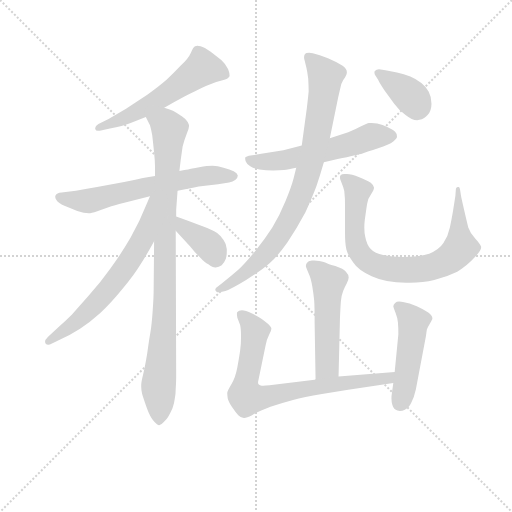
t = 0.00 s
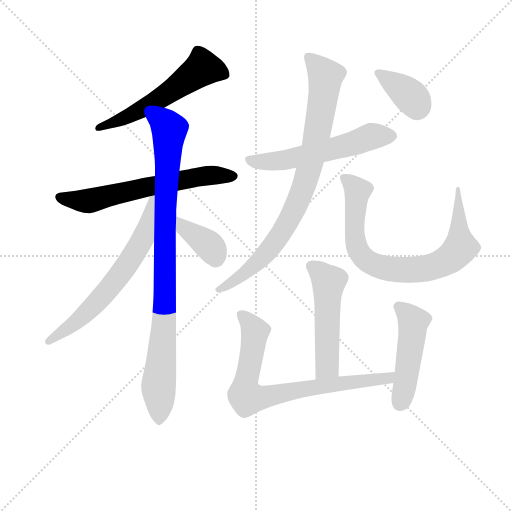
t = 1.91 s
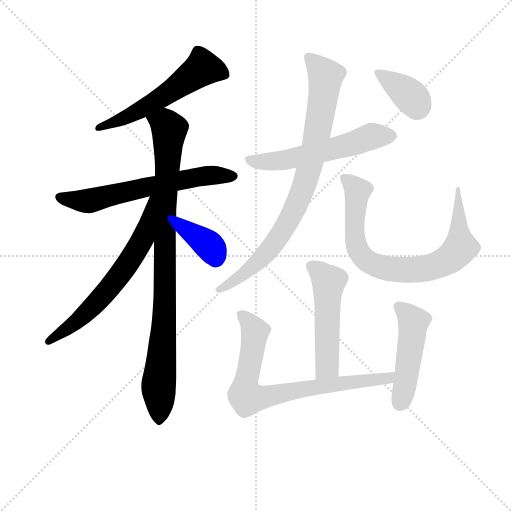
t = 3.82 s
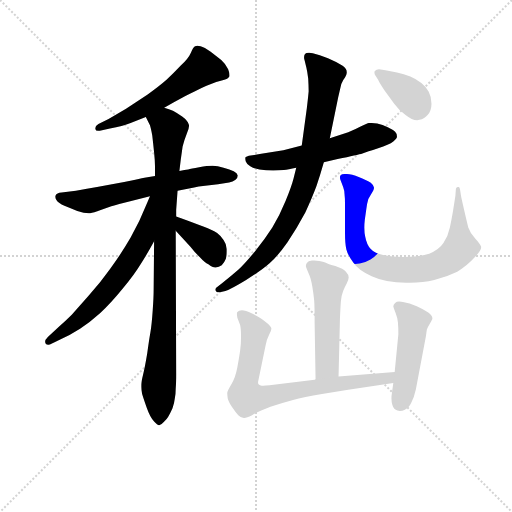
t = 5.73 s
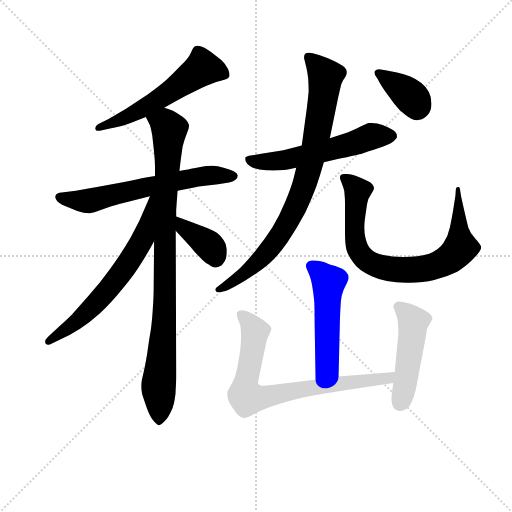
t = 7.63 s
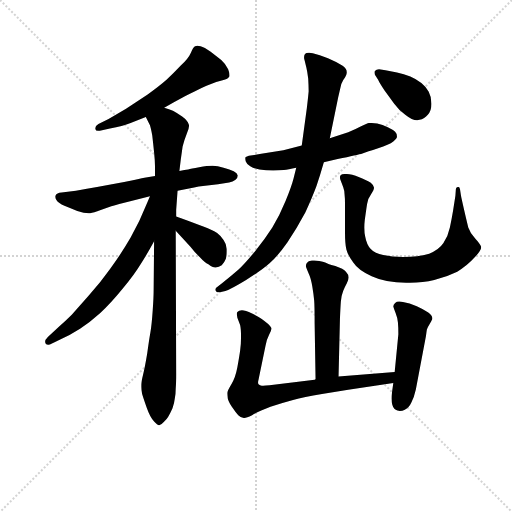
t = 9.54 s

The animated SVG that drew these frames (rendered in a browser with its animation timeline set to each time). Animation: 12 CSS @keyframes rules; one cycle of 9.54 s.

<svg version="1.1" viewBox="0 0 1024 1024" xmlns="http://www.w3.org/2000/svg">
  <g stroke="lightgray" stroke-dasharray="1,1" stroke-width="1" transform="scale(4, 4)">
    <line x1="0" y1="0" x2="256" y2="256"></line>
    <line x1="256" y1="0" x2="0" y2="256"></line>
    <line x1="128" y1="0" x2="128" y2="256"></line>
    <line x1="0" y1="128" x2="256" y2="128"></line>
  </g>
<g transform="scale(0.92, -0.92) translate(60, -900)">
   <style type="text/css">
    @keyframes keyframes0 {
      from {
       stroke: blue;
       stroke-dashoffset: 575;
       stroke-width: 128;
       }
       65% {
       animation-timing-function: step-end;
       stroke: blue;
       stroke-dashoffset: 0;
       stroke-width: 128;
       }
       to {
       stroke: black;
       stroke-width: 1024;
       }
       }
       #make-me-a-hanzi-animation-0 {
         animation: keyframes0 0.717936s both;
         animation-delay: 0.000000s;
         animation-timing-function: linear;
       }
    @keyframes keyframes1 {
      from {
       stroke: blue;
       stroke-dashoffset: 640;
       stroke-width: 128;
       }
       68% {
       animation-timing-function: step-end;
       stroke: blue;
       stroke-dashoffset: 0;
       stroke-width: 128;
       }
       to {
       stroke: black;
       stroke-width: 1024;
       }
       }
       #make-me-a-hanzi-animation-1 {
         animation: keyframes1 0.770833s both;
         animation-delay: 0.717936s;
         animation-timing-function: linear;
       }
    @keyframes keyframes2 {
      from {
       stroke: blue;
       stroke-dashoffset: 939;
       stroke-width: 128;
       }
       75% {
       animation-timing-function: step-end;
       stroke: blue;
       stroke-dashoffset: 0;
       stroke-width: 128;
       }
       to {
       stroke: black;
       stroke-width: 1024;
       }
       }
       #make-me-a-hanzi-animation-2 {
         animation: keyframes2 1.014160s both;
         animation-delay: 1.488770s;
         animation-timing-function: linear;
       }
    @keyframes keyframes3 {
      from {
       stroke: blue;
       stroke-dashoffset: 653;
       stroke-width: 128;
       }
       68% {
       animation-timing-function: step-end;
       stroke: blue;
       stroke-dashoffset: 0;
       stroke-width: 128;
       }
       to {
       stroke: black;
       stroke-width: 1024;
       }
       }
       #make-me-a-hanzi-animation-3 {
         animation: keyframes3 0.781413s both;
         animation-delay: 2.502930s;
         animation-timing-function: linear;
       }
    @keyframes keyframes4 {
      from {
       stroke: blue;
       stroke-dashoffset: 378;
       stroke-width: 128;
       }
       55% {
       animation-timing-function: step-end;
       stroke: blue;
       stroke-dashoffset: 0;
       stroke-width: 128;
       }
       to {
       stroke: black;
       stroke-width: 1024;
       }
       }
       #make-me-a-hanzi-animation-4 {
         animation: keyframes4 0.557617s both;
         animation-delay: 3.284342s;
         animation-timing-function: linear;
       }
    @keyframes keyframes5 {
      from {
       stroke: blue;
       stroke-dashoffset: 578;
       stroke-width: 128;
       }
       65% {
       animation-timing-function: step-end;
       stroke: blue;
       stroke-dashoffset: 0;
       stroke-width: 128;
       }
       to {
       stroke: black;
       stroke-width: 1024;
       }
       }
       #make-me-a-hanzi-animation-5 {
         animation: keyframes5 0.720378s both;
         animation-delay: 3.841960s;
         animation-timing-function: linear;
       }
    @keyframes keyframes6 {
      from {
       stroke: blue;
       stroke-dashoffset: 858;
       stroke-width: 128;
       }
       74% {
       animation-timing-function: step-end;
       stroke: blue;
       stroke-dashoffset: 0;
       stroke-width: 128;
       }
       to {
       stroke: black;
       stroke-width: 1024;
       }
       }
       #make-me-a-hanzi-animation-6 {
         animation: keyframes6 0.948242s both;
         animation-delay: 4.562337s;
         animation-timing-function: linear;
       }
    @keyframes keyframes7 {
      from {
       stroke: blue;
       stroke-dashoffset: 807;
       stroke-width: 128;
       }
       72% {
       animation-timing-function: step-end;
       stroke: blue;
       stroke-dashoffset: 0;
       stroke-width: 128;
       }
       to {
       stroke: black;
       stroke-width: 1024;
       }
       }
       #make-me-a-hanzi-animation-7 {
         animation: keyframes7 0.906738s both;
         animation-delay: 5.510579s;
         animation-timing-function: linear;
       }
    @keyframes keyframes8 {
      from {
       stroke: blue;
       stroke-dashoffset: 379;
       stroke-width: 128;
       }
       55% {
       animation-timing-function: step-end;
       stroke: blue;
       stroke-dashoffset: 0;
       stroke-width: 128;
       }
       to {
       stroke: black;
       stroke-width: 1024;
       }
       }
       #make-me-a-hanzi-animation-8 {
         animation: keyframes8 0.558431s both;
         animation-delay: 6.417318s;
         animation-timing-function: linear;
       }
    @keyframes keyframes9 {
      from {
       stroke: blue;
       stroke-dashoffset: 519;
       stroke-width: 128;
       }
       63% {
       animation-timing-function: step-end;
       stroke: blue;
       stroke-dashoffset: 0;
       stroke-width: 128;
       }
       to {
       stroke: black;
       stroke-width: 1024;
       }
       }
       #make-me-a-hanzi-animation-9 {
         animation: keyframes9 0.672363s both;
         animation-delay: 6.975749s;
         animation-timing-function: linear;
       }
    @keyframes keyframes10 {
      from {
       stroke: blue;
       stroke-dashoffset: 773;
       stroke-width: 128;
       }
       72% {
       animation-timing-function: step-end;
       stroke: blue;
       stroke-dashoffset: 0;
       stroke-width: 128;
       }
       to {
       stroke: black;
       stroke-width: 1024;
       }
       }
       #make-me-a-hanzi-animation-10 {
         animation: keyframes10 0.879069s both;
         animation-delay: 7.648112s;
         animation-timing-function: linear;
       }
    @keyframes keyframes11 {
      from {
       stroke: blue;
       stroke-dashoffset: 483;
       stroke-width: 128;
       }
       61% {
       animation-timing-function: step-end;
       stroke: blue;
       stroke-dashoffset: 0;
       stroke-width: 128;
       }
       to {
       stroke: black;
       stroke-width: 1024;
       }
       }
       #make-me-a-hanzi-animation-11 {
         animation: keyframes11 0.643066s both;
         animation-delay: 8.527181s;
         animation-timing-function: linear;
       }
</style>
<path d="M 297.0 665.5 L 318.0 677.5 L 340.0 689.5 Q 347.0 693.5 364.0 701.5 Q 380.0 709.5 389.0 713.5 L 410.0 721.5 L 424.0 725.5 Q 436.0 728.5 439.0 734.5 L 439.0 736.5 Q 439.0 741.5 436.0 749.5 Q 431.0 760.5 421.0 769.5 L 398.0 787.5 Q 384.0 797.5 376.0 799.5 Q 372.0 800.5 369.0 800.5 Q 366.0 800.5 364.0 799.5 Q 360.0 797.5 355.0 785.5 Q 350.0 773.5 333.0 757.5 Q 317.0 740.5 302.0 726.5 Q 286.0 712.5 261.0 694.5 L 214.0 663.5 L 176.0 641.5 L 154.0 630.5 Q 147.0 626.5 147.0 621.5 L 147.0 619.5 Q 148.0 615.5 153.0 615.5 L 157.0 615.5 L 179.0 620.5 Q 207.0 625.5 224.0 632.5 L 257.0 645.5 L 297.0 665.5 Z" fill="lightgray"></path> 
<path d="M 277.0 517.5 L 254.0 513.5 Q 246.0 511.5 210.0 504.5 L 151.0 493.5 Q 130.0 489.5 105.0 485.5 L 74.0 481.5 Q 63.0 480.5 61.0 475.5 Q 60.0 473.5 60.0 472.5 Q 60.0 468.5 63.0 464.5 Q 67.0 458.5 80.0 452.5 Q 92.0 447.5 108.0 441.5 Q 123.0 436.5 133.0 436.5 L 136.0 436.5 Q 143.0 437.5 159.0 443.5 L 182.0 451.5 Q 189.0 453.5 208.0 458.5 L 266.0 473.5 L 326.0 485.5 L 362.0 492.5 L 372.0 494.5 L 414.0 499.5 L 438.0 503.5 Q 446.0 504.5 452.0 509.5 Q 457.0 513.5 457.0 518.5 Q 456.0 523.5 448.0 527.5 Q 440.0 531.5 426.0 535.5 Q 413.0 539.5 402.0 539.5 Q 391.0 539.5 373.0 536.5 Q 355.0 533.5 349.0 531.5 Q 342.0 530.5 330.0 528.5 L 277.0 517.5 Z" fill="lightgray"></path> 
<path d="M 275.0 375.5 L 274.0 268.5 Q 274.0 254.5 272.0 225.5 Q 270.0 195.5 267.0 177.5 Q 264.0 160.5 260.0 131.5 Q 255.0 101.5 251.0 85.5 Q 247.0 69.5 247.0 63.5 L 247.0 58.5 Q 247.0 51.5 249.0 43.5 Q 252.0 33.5 259.0 13.5 Q 266.0 -6.5 275.0 -16.5 Q 282.0 -24.5 286.0 -24.5 Q 291.0 -23.5 296.0 -17.5 Q 302.0 -12.5 306.0 -5.5 Q 310.0 1.5 315.0 12.5 Q 319.0 23.5 320.0 33.5 Q 322.0 43.5 322.0 55.5 Q 323.0 67.5 323.0 87.5 L 322.0 398.5 L 323.0 429.5 L 323.0 443.5 L 326.0 485.5 L 330.0 528.5 L 333.0 553.5 L 337.0 581.5 Q 340.0 594.5 346.0 609.5 Q 351.0 620.5 351.0 626.5 Q 351.0 628.5 350.0 630.5 Q 348.0 637.5 336.0 646.5 Q 324.0 655.5 316.0 659.5 Q 308.0 662.5 297.0 665.5 C 269.0 675.5 244.0 672.5 257.0 645.5 L 266.0 627.5 Q 268.0 621.5 271.0 605.5 Q 273.0 588.5 275.0 568.5 Q 277.0 549.5 277.0 537.5 L 277.0 517.5 L 275.0 375.5 Z" fill="lightgray"></path> 
<path d="M 266.0 473.5 L 260.0 459.5 Q 244.0 419.5 224.0 383.5 Q 203.0 347.5 180.0 316.5 Q 158.0 285.5 133.0 257.5 L 96.0 215.5 Q 84.0 203.5 68.0 189.5 L 44.0 167.5 Q 38.0 161.5 38.0 157.5 Q 38.0 155.5 39.0 153.5 Q 41.0 150.5 45.0 150.5 Q 48.0 150.5 53.0 153.5 L 72.0 162.5 Q 92.0 171.5 114.0 185.5 Q 136.0 199.5 158.0 219.5 Q 180.0 239.5 206.0 271.5 Q 232.0 302.5 247.0 327.5 Q 262.0 351.5 275.0 375.5 C 343.0 498.5 278.0 501.5 266.0 473.5 Z" fill="lightgray"></path> 
<path d="M 322.0 398.5 L 330.0 389.5 L 354.0 363.5 Q 363.0 351.5 374.0 341.5 Q 385.0 329.5 393.0 325.5 Q 402.0 318.5 408.0 318.5 L 409.0 318.5 Q 416.0 319.5 422.0 323.5 Q 428.0 329.5 431.0 337.5 Q 433.0 344.5 433.0 352.5 L 433.0 358.5 Q 432.0 370.5 426.0 378.5 Q 420.0 387.5 412.0 393.5 Q 403.0 399.5 382.0 407.5 Q 362.0 415.5 323.0 429.5 C 295.0 439.5 302.0 420.5 322.0 398.5 Z" fill="lightgray"></path> 
<path d="M 644.0 547.5 L 674.0 554.5 Q 718.0 563.5 728.0 566.5 Q 738.0 569.5 762.0 577.5 Q 786.0 585.5 795.0 592.5 Q 803.0 598.5 803.0 602.5 L 803.0 603.5 Q 803.0 609.5 799.0 613.5 Q 794.0 618.5 783.0 623.5 Q 772.0 628.5 760.0 631.5 Q 753.0 632.5 748.0 632.5 L 742.0 632.5 Q 738.0 631.5 725.0 625.5 Q 712.0 618.5 697.0 612.5 L 657.0 599.5 L 596.0 583.5 L 556.0 573.5 L 508.0 565.5 L 481.0 561.5 Q 474.0 559.5 473.0 557.5 L 473.0 555.5 Q 473.0 553.5 474.0 549.5 Q 476.0 543.5 484.0 538.5 Q 492.0 533.5 504.0 531.5 Q 518.0 529.5 534.0 529.5 Q 548.0 529.5 557.0 530.5 Q 566.0 531.5 584.0 535.5 L 644.0 547.5 Z" fill="lightgray"></path> 
<path d="M 584.0 535.5 L 578.0 511.5 Q 574.0 495.5 561.0 463.5 Q 548.0 431.5 532.0 405.5 Q 516.0 380.5 495.0 354.5 Q 473.0 327.5 458.0 313.5 Q 442.0 299.5 424.0 285.5 L 410.0 274.5 Q 408.0 272.5 408.0 270.5 Q 408.0 268.5 410.0 266.5 Q 412.0 264.5 416.0 264.5 L 418.0 264.5 L 430.0 267.5 Q 442.0 271.5 475.0 291.5 Q 508.0 311.5 526.0 327.5 Q 544.0 343.5 565.0 373.5 Q 586.0 404.5 604.0 438.5 Q 620.0 473.5 628.0 495.5 Q 636.0 519.5 644.0 547.5 L 657.0 599.5 L 675.0 687.5 Q 680.0 709.5 682.0 717.5 Q 685.0 725.5 690.0 731.5 Q 694.0 738.5 694.0 741.5 L 694.0 743.5 Q 694.0 750.5 684.0 757.5 Q 672.0 765.5 653.0 773.5 Q 634.0 781.5 620.0 784.5 Q 615.0 785.5 612.0 785.5 Q 605.0 785.5 603.0 782.5 Q 601.0 779.5 601.0 775.5 Q 601.0 772.5 602.0 769.5 L 606.0 753.5 Q 608.0 745.5 610.0 729.5 Q 611.0 713.5 611.0 701.5 Q 610.0 689.5 607.0 664.5 L 596.0 583.5 L 584.0 535.5 Z" fill="lightgray"></path> 
<path d="M 690.0 395.5 Q 690.0 369.5 693.0 357.5 Q 696.0 345.5 708.0 329.5 Q 718.0 313.5 748.0 299.5 Q 778.0 285.5 823.0 285.5 L 831.0 285.5 Q 860.0 285.5 884.0 291.5 Q 912.0 298.5 934.0 309.5 Q 955.0 321.5 972.0 340.5 Q 986.0 355.5 986.0 362.5 L 986.0 363.5 Q 984.0 369.5 973.0 381.5 Q 962.0 393.5 958.0 405.5 Q 955.0 417.5 949.0 443.5 Q 943.0 469.5 942.0 475.5 L 940.0 488.5 Q 939.0 493.5 937.0 493.5 L 935.0 493.5 Q 931.0 492.5 931.0 488.5 L 930.0 474.5 L 925.0 442.5 Q 922.0 424.5 918.0 405.5 Q 914.0 386.5 904.0 371.5 Q 894.0 356.5 873.0 348.5 Q 852.0 341.5 816.0 341.5 Q 792.0 341.5 773.0 345.5 Q 755.0 348.5 746.0 358.5 Q 737.0 368.5 734.0 385.5 Q 732.0 393.5 732.0 405.5 Q 732.0 412.5 733.0 421.5 Q 736.0 443.5 738.0 456.5 Q 740.0 469.5 747.0 478.5 Q 753.0 487.5 753.0 491.5 L 753.0 492.5 Q 753.0 496.5 746.0 502.5 Q 738.0 507.5 721.0 514.5 Q 704.0 521.5 694.0 521.5 L 689.0 521.5 Q 683.0 521.5 681.0 519.5 Q 679.0 517.5 679.0 514.5 Q 679.0 511.5 680.0 509.5 L 686.0 493.5 Q 689.0 485.5 689.0 477.5 Q 690.0 469.5 690.0 456.5 L 690.0 395.5 Z" fill="lightgray"></path> 
<path d="M 762.0 726.5 Q 766.0 717.5 776.0 703.5 L 797.0 674.5 Q 808.0 659.5 821.0 650.5 Q 836.0 638.5 847.0 638.5 Q 849.0 638.5 852.0 639.5 Q 863.0 641.5 870.0 650.5 Q 878.0 659.5 878.0 674.5 Q 878.0 689.5 872.0 700.5 Q 866.0 711.5 856.0 719.5 Q 846.0 727.5 832.0 733.5 Q 818.0 739.5 803.0 742.5 L 778.0 747.5 L 764.0 749.5 Q 758.0 749.5 755.0 745.5 Q 754.0 744.5 754.0 742.5 Q 754.0 740.5 755.0 737.5 L 762.0 726.5 Z" fill="lightgray"></path> 
<path d="M 676.0 81.5 L 679.0 206.5 Q 680.0 231.5 681.0 244.5 Q 682.0 257.5 686.0 267.5 Q 690.0 277.5 694.0 284.5 Q 698.0 292.5 698.0 296.5 Q 698.0 303.5 692.0 309.5 Q 687.0 315.5 669.0 321.5 Q 650.0 327.5 647.0 329.5 Q 643.0 330.5 634.0 332.5 Q 628.0 333.5 623.0 333.5 L 618.0 333.5 Q 610.0 332.5 607.0 328.5 Q 605.0 324.5 605.0 322.5 L 605.0 320.5 Q 606.0 317.5 611.0 305.5 Q 616.0 295.5 619.0 276.5 Q 622.0 258.5 623.0 246.5 Q 624.0 234.5 624.0 196.5 L 626.0 75.5 C 626.0 45.5 675.0 51.5 676.0 81.5 Z" fill="lightgray"></path> 
<path d="M 626.0 75.5 L 624.0 74.5 L 526.0 62.5 Q 517.0 61.5 512.0 61.5 L 509.0 61.5 Q 505.0 61.5 502.0 64.5 Q 501.0 66.5 501.0 68.5 Q 501.0 71.5 502.0 74.5 L 517.0 147.5 Q 520.0 163.5 525.0 172.5 Q 530.0 181.5 530.0 185.5 Q 530.0 188.5 523.0 195.5 Q 516.0 201.5 509.0 206.5 Q 502.0 211.5 488.0 218.5 Q 473.0 225.5 466.0 225.5 Q 459.0 225.5 456.0 221.5 Q 455.0 220.5 455.0 217.5 Q 455.0 214.5 456.0 209.5 L 462.0 193.5 Q 464.0 185.5 464.0 167.5 Q 464.0 151.5 462.0 137.5 Q 460.0 123.5 456.0 101.5 Q 452.0 79.5 443.0 64.5 Q 434.0 49.5 434.0 45.5 Q 434.0 41.5 435.0 34.5 Q 436.0 28.5 444.0 15.5 Q 452.0 3.5 458.0 -2.5 Q 464.0 -8.5 470.0 -8.5 L 471.0 -8.5 Q 476.0 -8.5 488.0 -2.5 Q 502.0 5.5 528.0 15.5 Q 554.0 24.5 577.0 30.5 Q 600.0 37.5 640.0 43.5 L 697.0 52.5 L 795.0 67.5 C 825.0 72.5 828.0 93.5 798.0 91.5 L 676.0 81.5 L 626.0 75.5 Z" fill="lightgray"></path> 
<path d="M 795.0 67.5 L 792.0 45.5 Q 791.0 39.5 791.0 33.5 Q 791.0 25.5 793.0 19.5 Q 796.0 9.5 804.0 7.5 Q 807.0 6.5 809.0 6.5 Q 815.0 6.5 820.0 9.5 Q 829.0 13.5 834.0 24.5 Q 840.0 35.5 844.0 53.5 L 866.0 169.5 Q 867.0 177.5 868.0 183.5 Q 870.0 189.5 875.0 197.5 Q 880.0 205.5 880.0 207.5 Q 880.0 213.5 871.0 220.5 Q 862.0 227.5 846.0 234.5 Q 830.0 241.5 816.0 243.5 Q 812.0 244.5 808.0 244.5 Q 802.0 244.5 799.0 241.5 Q 795.0 237.5 795.0 233.5 Q 796.0 229.5 800.0 219.5 Q 804.0 209.5 805.0 199.5 Q 806.0 189.5 806.0 173.5 L 798.0 91.5 L 795.0 67.5 Z" fill="lightgray"></path> 
      <clipPath id="make-me-a-hanzi-clip-0">
      <path d="M 297.0 665.5 L 318.0 677.5 L 340.0 689.5 Q 347.0 693.5 364.0 701.5 Q 380.0 709.5 389.0 713.5 L 410.0 721.5 L 424.0 725.5 Q 436.0 728.5 439.0 734.5 L 439.0 736.5 Q 439.0 741.5 436.0 749.5 Q 431.0 760.5 421.0 769.5 L 398.0 787.5 Q 384.0 797.5 376.0 799.5 Q 372.0 800.5 369.0 800.5 Q 366.0 800.5 364.0 799.5 Q 360.0 797.5 355.0 785.5 Q 350.0 773.5 333.0 757.5 Q 317.0 740.5 302.0 726.5 Q 286.0 712.5 261.0 694.5 L 214.0 663.5 L 176.0 641.5 L 154.0 630.5 Q 147.0 626.5 147.0 621.5 L 147.0 619.5 Q 148.0 615.5 153.0 615.5 L 157.0 615.5 L 179.0 620.5 Q 207.0 625.5 224.0 632.5 L 257.0 645.5 L 297.0 665.5 Z" fill="lightgray"></path>
      </clipPath>
      <path clip-path="url(#make-me-a-hanzi-clip-0)" d="M 433.0 735.5 L 380.0 751.5 L 254.0 666.5 L 152.0 620.5 " fill="none" id="make-me-a-hanzi-animation-0" stroke-dasharray="447 894" stroke-linecap="round"></path>

      <clipPath id="make-me-a-hanzi-clip-1">
      <path d="M 277.0 517.5 L 254.0 513.5 Q 246.0 511.5 210.0 504.5 L 151.0 493.5 Q 130.0 489.5 105.0 485.5 L 74.0 481.5 Q 63.0 480.5 61.0 475.5 Q 60.0 473.5 60.0 472.5 Q 60.0 468.5 63.0 464.5 Q 67.0 458.5 80.0 452.5 Q 92.0 447.5 108.0 441.5 Q 123.0 436.5 133.0 436.5 L 136.0 436.5 Q 143.0 437.5 159.0 443.5 L 182.0 451.5 Q 189.0 453.5 208.0 458.5 L 266.0 473.5 L 326.0 485.5 L 362.0 492.5 L 372.0 494.5 L 414.0 499.5 L 438.0 503.5 Q 446.0 504.5 452.0 509.5 Q 457.0 513.5 457.0 518.5 Q 456.0 523.5 448.0 527.5 Q 440.0 531.5 426.0 535.5 Q 413.0 539.5 402.0 539.5 Q 391.0 539.5 373.0 536.5 Q 355.0 533.5 349.0 531.5 Q 342.0 530.5 330.0 528.5 L 277.0 517.5 Z" fill="lightgray"></path>
      </clipPath>
      <path clip-path="url(#make-me-a-hanzi-clip-1)" d="M 69.0 471.5 L 130.0 463.5 L 369.0 515.5 L 447.0 517.5 " fill="none" id="make-me-a-hanzi-animation-1" stroke-dasharray="512 1024" stroke-linecap="round"></path>

      <clipPath id="make-me-a-hanzi-clip-2">
      <path d="M 275.0 375.5 L 274.0 268.5 Q 274.0 254.5 272.0 225.5 Q 270.0 195.5 267.0 177.5 Q 264.0 160.5 260.0 131.5 Q 255.0 101.5 251.0 85.5 Q 247.0 69.5 247.0 63.5 L 247.0 58.5 Q 247.0 51.5 249.0 43.5 Q 252.0 33.5 259.0 13.5 Q 266.0 -6.5 275.0 -16.5 Q 282.0 -24.5 286.0 -24.5 Q 291.0 -23.5 296.0 -17.5 Q 302.0 -12.5 306.0 -5.5 Q 310.0 1.5 315.0 12.5 Q 319.0 23.5 320.0 33.5 Q 322.0 43.5 322.0 55.5 Q 323.0 67.5 323.0 87.5 L 322.0 398.5 L 323.0 429.5 L 323.0 443.5 L 326.0 485.5 L 330.0 528.5 L 333.0 553.5 L 337.0 581.5 Q 340.0 594.5 346.0 609.5 Q 351.0 620.5 351.0 626.5 Q 351.0 628.5 350.0 630.5 Q 348.0 637.5 336.0 646.5 Q 324.0 655.5 316.0 659.5 Q 308.0 662.5 297.0 665.5 C 269.0 675.5 244.0 672.5 257.0 645.5 L 266.0 627.5 Q 268.0 621.5 271.0 605.5 Q 273.0 588.5 275.0 568.5 Q 277.0 549.5 277.0 537.5 L 277.0 517.5 L 275.0 375.5 Z" fill="lightgray"></path>
      </clipPath>
      <path clip-path="url(#make-me-a-hanzi-clip-2)" d="M 266.0 644.5 L 300.0 629.5 L 308.0 615.5 L 298.0 414.5 L 296.0 188.5 L 284.0 55.5 L 286.0 -13.5 " fill="none" id="make-me-a-hanzi-animation-2" stroke-dasharray="811 1622" stroke-linecap="round"></path>

      <clipPath id="make-me-a-hanzi-clip-3">
      <path d="M 266.0 473.5 L 260.0 459.5 Q 244.0 419.5 224.0 383.5 Q 203.0 347.5 180.0 316.5 Q 158.0 285.5 133.0 257.5 L 96.0 215.5 Q 84.0 203.5 68.0 189.5 L 44.0 167.5 Q 38.0 161.5 38.0 157.5 Q 38.0 155.5 39.0 153.5 Q 41.0 150.5 45.0 150.5 Q 48.0 150.5 53.0 153.5 L 72.0 162.5 Q 92.0 171.5 114.0 185.5 Q 136.0 199.5 158.0 219.5 Q 180.0 239.5 206.0 271.5 Q 232.0 302.5 247.0 327.5 Q 262.0 351.5 275.0 375.5 C 343.0 498.5 278.0 501.5 266.0 473.5 Z" fill="lightgray"></path>
      </clipPath>
      <path clip-path="url(#make-me-a-hanzi-clip-3)" d="M 272.0 468.5 L 251.0 381.5 L 202.0 304.5 L 129.0 220.5 L 45.0 157.5 " fill="none" id="make-me-a-hanzi-animation-3" stroke-dasharray="525 1050" stroke-linecap="round"></path>

      <clipPath id="make-me-a-hanzi-clip-4">
      <path d="M 322.0 398.5 L 330.0 389.5 L 354.0 363.5 Q 363.0 351.5 374.0 341.5 Q 385.0 329.5 393.0 325.5 Q 402.0 318.5 408.0 318.5 L 409.0 318.5 Q 416.0 319.5 422.0 323.5 Q 428.0 329.5 431.0 337.5 Q 433.0 344.5 433.0 352.5 L 433.0 358.5 Q 432.0 370.5 426.0 378.5 Q 420.0 387.5 412.0 393.5 Q 403.0 399.5 382.0 407.5 Q 362.0 415.5 323.0 429.5 C 295.0 439.5 302.0 420.5 322.0 398.5 Z" fill="lightgray"></path>
      </clipPath>
      <path clip-path="url(#make-me-a-hanzi-clip-4)" d="M 330.0 421.5 L 339.0 405.5 L 398.0 363.5 L 409.0 334.5 " fill="none" id="make-me-a-hanzi-animation-4" stroke-dasharray="250 500" stroke-linecap="round"></path>

      <clipPath id="make-me-a-hanzi-clip-5">
      <path d="M 644.0 547.5 L 674.0 554.5 Q 718.0 563.5 728.0 566.5 Q 738.0 569.5 762.0 577.5 Q 786.0 585.5 795.0 592.5 Q 803.0 598.5 803.0 602.5 L 803.0 603.5 Q 803.0 609.5 799.0 613.5 Q 794.0 618.5 783.0 623.5 Q 772.0 628.5 760.0 631.5 Q 753.0 632.5 748.0 632.5 L 742.0 632.5 Q 738.0 631.5 725.0 625.5 Q 712.0 618.5 697.0 612.5 L 657.0 599.5 L 596.0 583.5 L 556.0 573.5 L 508.0 565.5 L 481.0 561.5 Q 474.0 559.5 473.0 557.5 L 473.0 555.5 Q 473.0 553.5 474.0 549.5 Q 476.0 543.5 484.0 538.5 Q 492.0 533.5 504.0 531.5 Q 518.0 529.5 534.0 529.5 Q 548.0 529.5 557.0 530.5 Q 566.0 531.5 584.0 535.5 L 644.0 547.5 Z" fill="lightgray"></path>
      </clipPath>
      <path clip-path="url(#make-me-a-hanzi-clip-5)" d="M 479.0 556.5 L 494.0 548.5 L 550.0 550.5 L 679.0 579.5 L 752.0 604.5 L 792.0 603.5 " fill="none" id="make-me-a-hanzi-animation-5" stroke-dasharray="450 900" stroke-linecap="round"></path>

      <clipPath id="make-me-a-hanzi-clip-6">
      <path d="M 584.0 535.5 L 578.0 511.5 Q 574.0 495.5 561.0 463.5 Q 548.0 431.5 532.0 405.5 Q 516.0 380.5 495.0 354.5 Q 473.0 327.5 458.0 313.5 Q 442.0 299.5 424.0 285.5 L 410.0 274.5 Q 408.0 272.5 408.0 270.5 Q 408.0 268.5 410.0 266.5 Q 412.0 264.5 416.0 264.5 L 418.0 264.5 L 430.0 267.5 Q 442.0 271.5 475.0 291.5 Q 508.0 311.5 526.0 327.5 Q 544.0 343.5 565.0 373.5 Q 586.0 404.5 604.0 438.5 Q 620.0 473.5 628.0 495.5 Q 636.0 519.5 644.0 547.5 L 657.0 599.5 L 675.0 687.5 Q 680.0 709.5 682.0 717.5 Q 685.0 725.5 690.0 731.5 Q 694.0 738.5 694.0 741.5 L 694.0 743.5 Q 694.0 750.5 684.0 757.5 Q 672.0 765.5 653.0 773.5 Q 634.0 781.5 620.0 784.5 Q 615.0 785.5 612.0 785.5 Q 605.0 785.5 603.0 782.5 Q 601.0 779.5 601.0 775.5 Q 601.0 772.5 602.0 769.5 L 606.0 753.5 Q 608.0 745.5 610.0 729.5 Q 611.0 713.5 611.0 701.5 Q 610.0 689.5 607.0 664.5 L 596.0 583.5 L 584.0 535.5 Z" fill="lightgray"></path>
      </clipPath>
      <path clip-path="url(#make-me-a-hanzi-clip-6)" d="M 610.0 776.5 L 648.0 734.5 L 625.0 586.5 L 586.0 456.5 L 559.0 404.5 L 524.0 355.5 L 476.0 307.5 L 413.0 270.5 " fill="none" id="make-me-a-hanzi-animation-6" stroke-dasharray="730 1460" stroke-linecap="round"></path>

      <clipPath id="make-me-a-hanzi-clip-7">
      <path d="M 690.0 395.5 Q 690.0 369.5 693.0 357.5 Q 696.0 345.5 708.0 329.5 Q 718.0 313.5 748.0 299.5 Q 778.0 285.5 823.0 285.5 L 831.0 285.5 Q 860.0 285.5 884.0 291.5 Q 912.0 298.5 934.0 309.5 Q 955.0 321.5 972.0 340.5 Q 986.0 355.5 986.0 362.5 L 986.0 363.5 Q 984.0 369.5 973.0 381.5 Q 962.0 393.5 958.0 405.5 Q 955.0 417.5 949.0 443.5 Q 943.0 469.5 942.0 475.5 L 940.0 488.5 Q 939.0 493.5 937.0 493.5 L 935.0 493.5 Q 931.0 492.5 931.0 488.5 L 930.0 474.5 L 925.0 442.5 Q 922.0 424.5 918.0 405.5 Q 914.0 386.5 904.0 371.5 Q 894.0 356.5 873.0 348.5 Q 852.0 341.5 816.0 341.5 Q 792.0 341.5 773.0 345.5 Q 755.0 348.5 746.0 358.5 Q 737.0 368.5 734.0 385.5 Q 732.0 393.5 732.0 405.5 Q 732.0 412.5 733.0 421.5 Q 736.0 443.5 738.0 456.5 Q 740.0 469.5 747.0 478.5 Q 753.0 487.5 753.0 491.5 L 753.0 492.5 Q 753.0 496.5 746.0 502.5 Q 738.0 507.5 721.0 514.5 Q 704.0 521.5 694.0 521.5 L 689.0 521.5 Q 683.0 521.5 681.0 519.5 Q 679.0 517.5 679.0 514.5 Q 679.0 511.5 680.0 509.5 L 686.0 493.5 Q 689.0 485.5 689.0 477.5 Q 690.0 469.5 690.0 456.5 L 690.0 395.5 Z" fill="lightgray"></path>
      </clipPath>
      <path clip-path="url(#make-me-a-hanzi-clip-7)" d="M 687.0 514.5 L 717.0 484.5 L 710.0 403.5 L 717.0 359.5 L 730.0 340.5 L 752.0 324.5 L 800.0 313.5 L 883.0 320.5 L 915.0 335.5 L 935.0 353.5 L 941.0 361.5 L 936.0 489.5 " fill="none" id="make-me-a-hanzi-animation-7" stroke-dasharray="679 1358" stroke-linecap="round"></path>

      <clipPath id="make-me-a-hanzi-clip-8">
      <path d="M 762.0 726.5 Q 766.0 717.5 776.0 703.5 L 797.0 674.5 Q 808.0 659.5 821.0 650.5 Q 836.0 638.5 847.0 638.5 Q 849.0 638.5 852.0 639.5 Q 863.0 641.5 870.0 650.5 Q 878.0 659.5 878.0 674.5 Q 878.0 689.5 872.0 700.5 Q 866.0 711.5 856.0 719.5 Q 846.0 727.5 832.0 733.5 Q 818.0 739.5 803.0 742.5 L 778.0 747.5 L 764.0 749.5 Q 758.0 749.5 755.0 745.5 Q 754.0 744.5 754.0 742.5 Q 754.0 740.5 755.0 737.5 L 762.0 726.5 Z" fill="lightgray"></path>
      </clipPath>
      <path clip-path="url(#make-me-a-hanzi-clip-8)" d="M 762.0 741.5 L 823.0 699.5 L 843.0 677.5 L 846.0 658.5 " fill="none" id="make-me-a-hanzi-animation-8" stroke-dasharray="251 502" stroke-linecap="round"></path>

      <clipPath id="make-me-a-hanzi-clip-9">
      <path d="M 676.0 81.5 L 679.0 206.5 Q 680.0 231.5 681.0 244.5 Q 682.0 257.5 686.0 267.5 Q 690.0 277.5 694.0 284.5 Q 698.0 292.5 698.0 296.5 Q 698.0 303.5 692.0 309.5 Q 687.0 315.5 669.0 321.5 Q 650.0 327.5 647.0 329.5 Q 643.0 330.5 634.0 332.5 Q 628.0 333.5 623.0 333.5 L 618.0 333.5 Q 610.0 332.5 607.0 328.5 Q 605.0 324.5 605.0 322.5 L 605.0 320.5 Q 606.0 317.5 611.0 305.5 Q 616.0 295.5 619.0 276.5 Q 622.0 258.5 623.0 246.5 Q 624.0 234.5 624.0 196.5 L 626.0 75.5 C 626.0 45.5 675.0 51.5 676.0 81.5 Z" fill="lightgray"></path>
      </clipPath>
      <path clip-path="url(#make-me-a-hanzi-clip-9)" d="M 616.0 321.5 L 654.0 286.5 L 651.0 104.5 L 631.0 83.5 " fill="none" id="make-me-a-hanzi-animation-9" stroke-dasharray="391 782" stroke-linecap="round"></path>

      <clipPath id="make-me-a-hanzi-clip-10">
      <path d="M 626.0 75.5 L 624.0 74.5 L 526.0 62.5 Q 517.0 61.5 512.0 61.5 L 509.0 61.5 Q 505.0 61.5 502.0 64.5 Q 501.0 66.5 501.0 68.5 Q 501.0 71.5 502.0 74.5 L 517.0 147.5 Q 520.0 163.5 525.0 172.5 Q 530.0 181.5 530.0 185.5 Q 530.0 188.5 523.0 195.5 Q 516.0 201.5 509.0 206.5 Q 502.0 211.5 488.0 218.5 Q 473.0 225.5 466.0 225.5 Q 459.0 225.5 456.0 221.5 Q 455.0 220.5 455.0 217.5 Q 455.0 214.5 456.0 209.5 L 462.0 193.5 Q 464.0 185.5 464.0 167.5 Q 464.0 151.5 462.0 137.5 Q 460.0 123.5 456.0 101.5 Q 452.0 79.5 443.0 64.5 Q 434.0 49.5 434.0 45.5 Q 434.0 41.5 435.0 34.5 Q 436.0 28.5 444.0 15.5 Q 452.0 3.5 458.0 -2.5 Q 464.0 -8.5 470.0 -8.5 L 471.0 -8.5 Q 476.0 -8.5 488.0 -2.5 Q 502.0 5.5 528.0 15.5 Q 554.0 24.5 577.0 30.5 Q 600.0 37.5 640.0 43.5 L 697.0 52.5 L 795.0 67.5 C 825.0 72.5 828.0 93.5 798.0 91.5 L 676.0 81.5 L 626.0 75.5 Z" fill="lightgray"></path>
      </clipPath>
      <path clip-path="url(#make-me-a-hanzi-clip-10)" d="M 463.0 217.5 L 494.0 179.5 L 473.0 59.5 L 477.0 35.5 L 511.0 35.5 L 634.0 60.5 L 784.0 77.5 L 791.0 86.5 " fill="none" id="make-me-a-hanzi-animation-10" stroke-dasharray="645 1290" stroke-linecap="round"></path>

      <clipPath id="make-me-a-hanzi-clip-11">
      <path d="M 795.0 67.5 L 792.0 45.5 Q 791.0 39.5 791.0 33.5 Q 791.0 25.5 793.0 19.5 Q 796.0 9.5 804.0 7.5 Q 807.0 6.5 809.0 6.5 Q 815.0 6.5 820.0 9.5 Q 829.0 13.5 834.0 24.5 Q 840.0 35.5 844.0 53.5 L 866.0 169.5 Q 867.0 177.5 868.0 183.5 Q 870.0 189.5 875.0 197.5 Q 880.0 205.5 880.0 207.5 Q 880.0 213.5 871.0 220.5 Q 862.0 227.5 846.0 234.5 Q 830.0 241.5 816.0 243.5 Q 812.0 244.5 808.0 244.5 Q 802.0 244.5 799.0 241.5 Q 795.0 237.5 795.0 233.5 Q 796.0 229.5 800.0 219.5 Q 804.0 209.5 805.0 199.5 Q 806.0 189.5 806.0 173.5 L 798.0 91.5 L 795.0 67.5 Z" fill="lightgray"></path>
      </clipPath>
      <path clip-path="url(#make-me-a-hanzi-clip-11)" d="M 807.0 232.5 L 839.0 201.5 L 819.0 51.5 L 808.0 22.5 " fill="none" id="make-me-a-hanzi-animation-11" stroke-dasharray="355 710" stroke-linecap="round"></path>

</g>
</svg>
